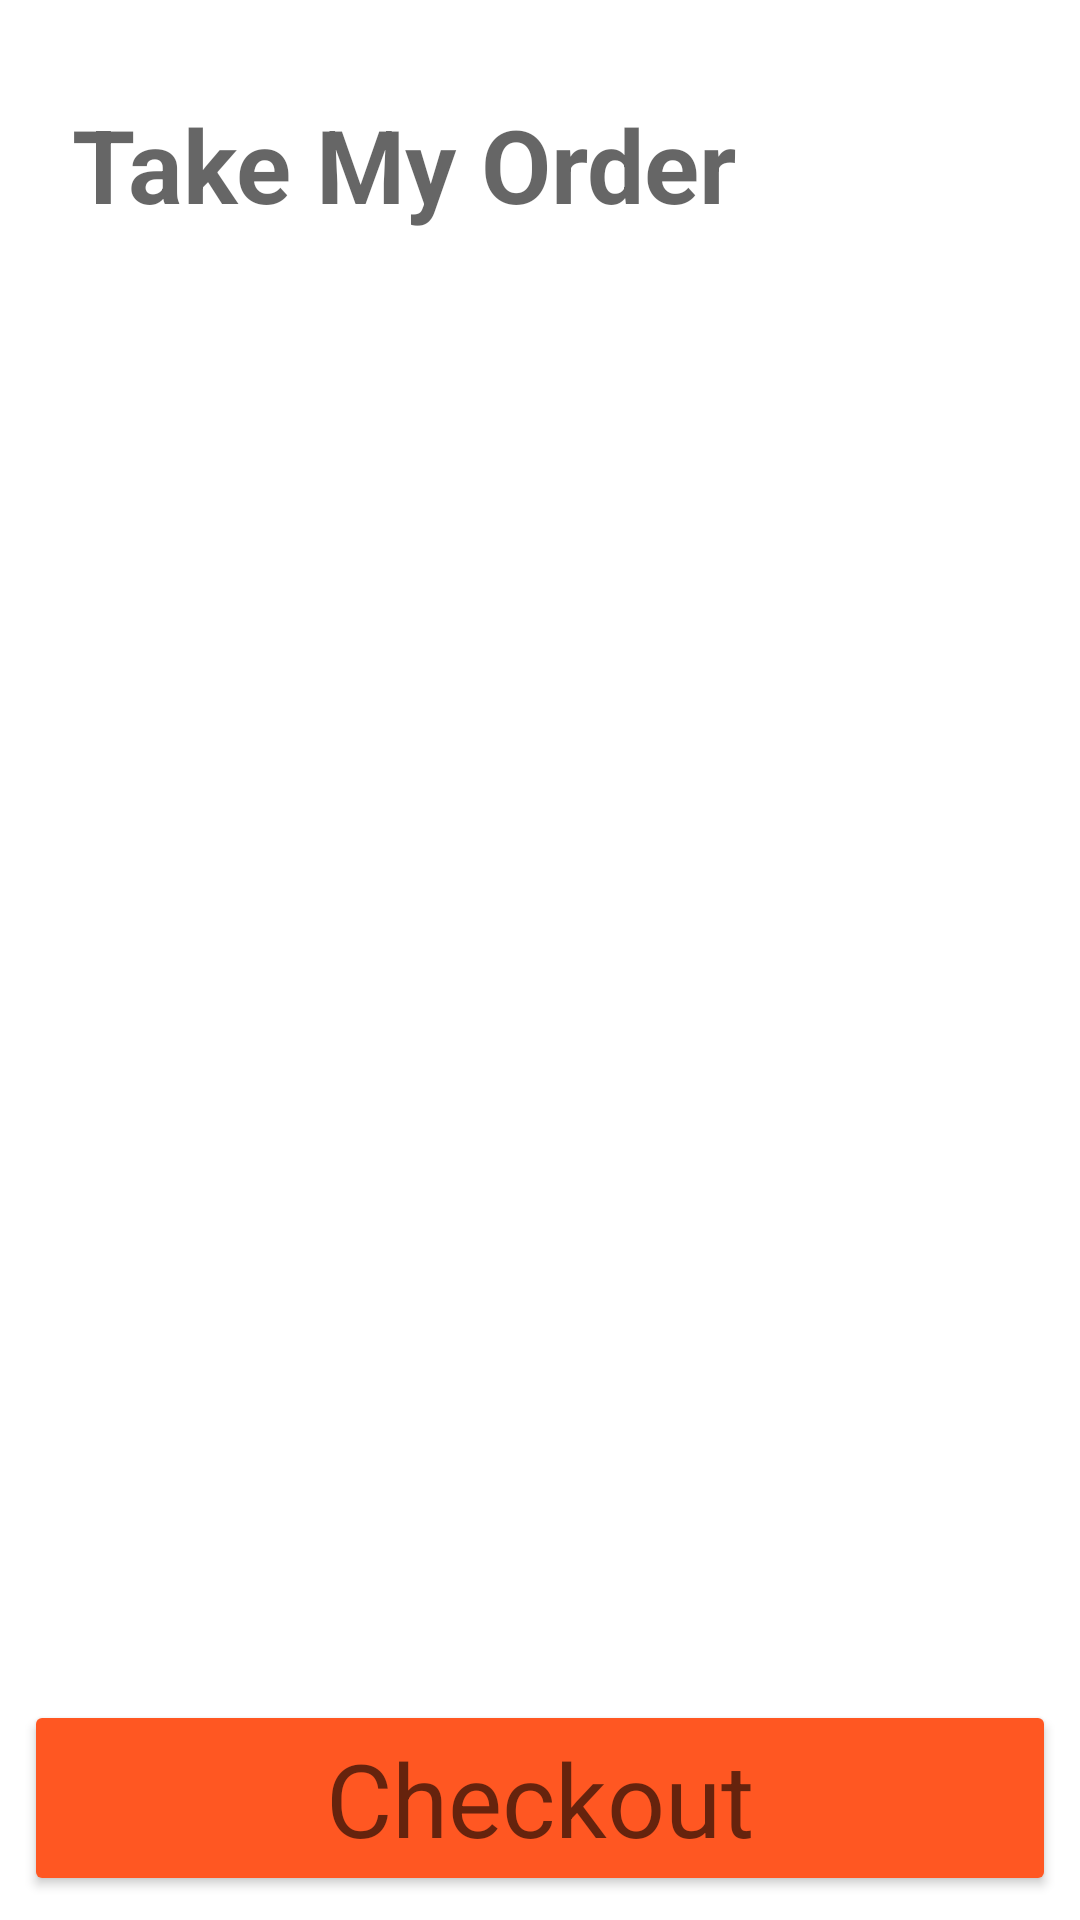

Android layout source for this screen:
<!-- AndroidManifest.xml: application theme Theme.MyApplication.NoActionbar -->
<!-- res/layout/checkout_fragment.xml -->
<?xml version="1.0" encoding="utf-8"?>
<layout>

    <androidx.constraintlayout.widget.ConstraintLayout xmlns:android="http://schemas.android.com/apk/res/android"
        xmlns:app="http://schemas.android.com/apk/res-auto"
        xmlns:tools="http://schemas.android.com/tools"
        android:layout_width="match_parent"
        android:layout_height="match_parent"
        tools:context=".MainActivity">

        <TextView
            android:id="@+id/textView"
            android:layout_width="wrap_content"
            android:layout_height="wrap_content"
            android:layout_marginStart="24dp"
            android:layout_marginTop="32dp"
            android:text="Take My Order"
            android:textAppearance="@style/TextAppearance.AppCompat.Display1"
            android:textStyle="bold"
            app:layout_constraintStart_toStartOf="parent"
            app:layout_constraintTop_toTopOf="parent" />

        <Button
            android:id="@+id/checkout_button"
            android:layout_width="0dp"
            android:layout_height="wrap_content"
            android:layout_marginStart="8dp"
            android:backgroundTint="@color/colorAccent"
            android:layout_marginEnd="8dp"
            android:layout_marginBottom="8dp"
            android:text="Checkout"
            android:textAppearance="@style/TextAppearance.AppCompat.Display1"
            app:layout_constraintBottom_toBottomOf="parent"
            app:layout_constraintEnd_toEndOf="parent"
            app:layout_constraintStart_toStartOf="parent" />

        <TextView
            android:id="@+id/total"
            android:layout_width="wrap_content"
            android:layout_height="wrap_content"
            android:layout_marginTop="24dp"
            android:text="0"
            android:textAppearance="@style/TextAppearance.AppCompat.Display1"
            app:layout_constraintEnd_toEndOf="@+id/main_image"
            app:layout_constraintStart_toStartOf="@+id/main_image"
            app:layout_constraintTop_toBottomOf="@+id/main_image" />

        <ImageView
            android:id="@+id/main_image"
            android:layout_width="300dp"
            android:layout_height="432dp"
            android:layout_marginStart="24dp"
            android:layout_marginTop="32dp"
            android:scaleType="fitXY"
            app:layout_constraintStart_toStartOf="parent"
            app:layout_constraintTop_toBottomOf="@+id/textView"
            app:srcCompat="@drawable/ic_olive_branch_vector" />

        <Button
            android:id="@+id/remove_quantity_button"
            style="@style/Widget.MaterialComponents.Button.TextButton"
            android:layout_width="48dp"
            android:layout_height="wrap_content"
            android:layout_marginTop="16dp"
            android:layout_marginEnd="24dp"
            android:backgroundTint="@color/colorAccent"
            android:text="-"
            android:textAppearance="@style/TextAppearance.AppCompat.Display1"
            android:textColor="@android:color/white"
            app:layout_constraintEnd_toEndOf="parent"
            app:layout_constraintTop_toBottomOf="@+id/add_quantity_button" />

        <Button
            android:id="@+id/add_quantity_button"
            style="@style/Widget.MaterialComponents.Button.TextButton"
            android:layout_width="48dp"
            android:layout_height="wrap_content"
            android:layout_marginEnd="24dp"
            android:backgroundTint="@color/colorAccent"
            android:text="+"
            android:textAppearance="@style/TextAppearance.AppCompat.Display1"
            android:textColor="@android:color/white"
            app:layout_constraintBottom_toBottomOf="@+id/main_image"
            app:layout_constraintEnd_toEndOf="parent"
            app:layout_constraintTop_toTopOf="@+id/main_image" />

        <TextView
            android:id="@+id/total_label"
            android:layout_width="wrap_content"
            android:layout_height="0dp"
            android:layout_marginStart="24dp"
            android:layout_marginTop="24dp"
            android:text="Total"
            android:textAppearance="@style/TextAppearance.AppCompat.Display1"
            android:textStyle="bold"
            app:layout_constraintEnd_toStartOf="@+id/total"
            app:layout_constraintStart_toStartOf="parent"
            app:layout_constraintTop_toBottomOf="@+id/main_image" />

    </androidx.constraintlayout.widget.ConstraintLayout>
</layout>
<!-- resources referenced by this layout -->
<resources>
  <color name="colorAccent">#FF5722</color>
  <style name="Theme.MyApplication.NoActionbar" parent="Theme.MyApplication">
          <item name="windowActionBar">false</item>
          <item name="windowNoTitle">true</item>
      </style>
  <style name="Theme.MyApplication" parent="Theme.MaterialComponents.DayNight.DarkActionBar">
          
          <item name="colorPrimary">@color/purple_500</item>
          <item name="colorPrimaryVariant">@color/purple_700</item>
          <item name="colorOnPrimary">@color/white</item>
          
          <item name="colorSecondary">@color/teal_200</item>
          <item name="colorSecondaryVariant">@color/teal_700</item>
          <item name="colorOnSecondary">@color/black</item>
          
          <item name="android:statusBarColor" tools:targetApi="l">?attr/colorPrimaryVariant</item>
          
      </style>
  <color name="purple_500">#FF6200EE</color>
  <color name="purple_700">#FF3700B3</color>
  <color name="white">#FFFFFFFF</color>
  <color name="teal_200">#FF03DAC5</color>
  <color name="teal_700">#FF018786</color>
  <color name="black">#FF000000</color>
</resources>
